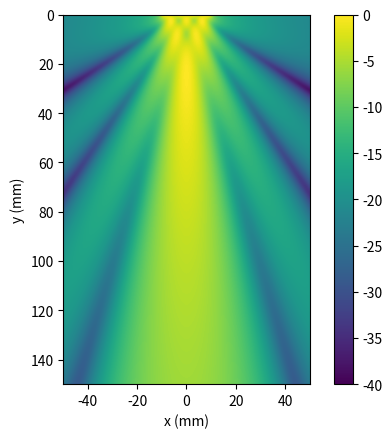

The script that saved this image:
# -*- coding: utf-8 -*-
"""
Created on Thu Sep 14 10:34:30 2023

[redacted]
"""
import numpy as np
import matplotlib.pyplot as plt

print('Beam profile of a 2D transducer') #display the title

#close all plot windows
plt.close('all')

#INPUTS

#Wave parameters
velocity = 6e3
frequency = 1e6

#Transducer details
transducer_width = 20e-3
min_sources_per_wavelength = 5

#Output grid details
grid_size_x = 100e-3
grid_size_y = 150e-3
grid_pixel_size = 0.1e-3

#Details for displaying output
normalise_by_max_value_below_this_depth = 10e-3
db_range_for_output = 40

#END OF INPUTS

"""After this point, everything should be derived from the input values defined 
above - there should be no more hard-coded numbers. This will make code 
easier to debug."""

#START OF PROGRAM 

#Set up output grid based on values of grid_size_x, grid_size_y and 
#grid_pixel_size
grid_pts_x = round(grid_size_x / grid_pixel_size)
grid_pts_y = round(grid_size_y / grid_pixel_size)
x = np.linspace(-grid_size_x / 2, grid_size_x / 2, grid_pts_x)
y = np.linspace(0, grid_size_y, grid_pts_y)
#NB There is no one correct way of setting up these vectors as in general
#both size limits and pixel_size cannot both be satisfied. Above method forces 
#start and end points to be exactly as specified, but pixel size in x and y
#may not be exactly as specified. An alternative is 
#   x=-grid_size_x/2:grid_pixel_size:grid_size_x/2
#This will give exact pixel size, but end point might not be quite right

(X, Y) = np.meshgrid(x, y) #useful function to produce matrices X and Y from vectors x and y. See Matlab help

#Set up source positions to represent transducer based on values of 
#transducer_width and min_sources_per_wavelength
wavelength = velocity / frequency
transducer_pts = round(transducer_width / wavelength * min_sources_per_wavelength)
source_x_positions = np.linspace(-transducer_width/2, transducer_width/2, transducer_pts)

#Initialise p to hold output of simulation
p = np.zeros((len(y), len(x))) 

#INSERT LINES FOR THE MAIN CALCULATION HERE
dx = source_x_positions[1] - source_x_positions[0] #length of physical transducer represented by each source
k = 2 * np.pi / wavelength #wavenumber

#Main loop
for sx in source_x_positions:
    r = np.sqrt((X - sx) ** 2 + Y ** 2) #distance from current source to every point in output grid
    q = np.exp(1j * k * r) / np.sqrt(r) * dx #field from current source
    p = p + q #add on to the total field
#FINISH OF MAIN CALCUALTION


#Plot output
#Calculate row index of start of region of output in which to find max
#value to normalise by
depth_index = np.argmin(np.abs(normalise_by_max_value_below_this_depth - y))
#Find max value in this region of output
value_to_normalise_by = np.max(np.max(np.abs(p[depth_index:, :])))
#Note: you can just normalise by the largest value anywhere in p (i.e.
#max(abs(p(:)))) but this can give erratic results if one of the grid
#locations happens to be very close to a source location because of the
#1/sqrt(r) term - you will get a very high amplitude field at this point
#and everything else will be off the bottom of the colour scale!

db_val = 20 * np.log10(np.abs(p) / value_to_normalise_by) #Pressure field in dB relative to normalisation value
plt.imshow(db_val,
           extent = (np.min(x) * 1e3, np.max(x) * 1e3, np.max(y) * 1e3, np.min(y) * 1e3))
#axis equal axis tight 
#caxis([-db_range_for_output, 0]) #40 dB scale
plt.clim(-40, 0)
plt.colorbar()
plt.xlabel('x (mm)') #label other axes
plt.ylabel('y (mm)')